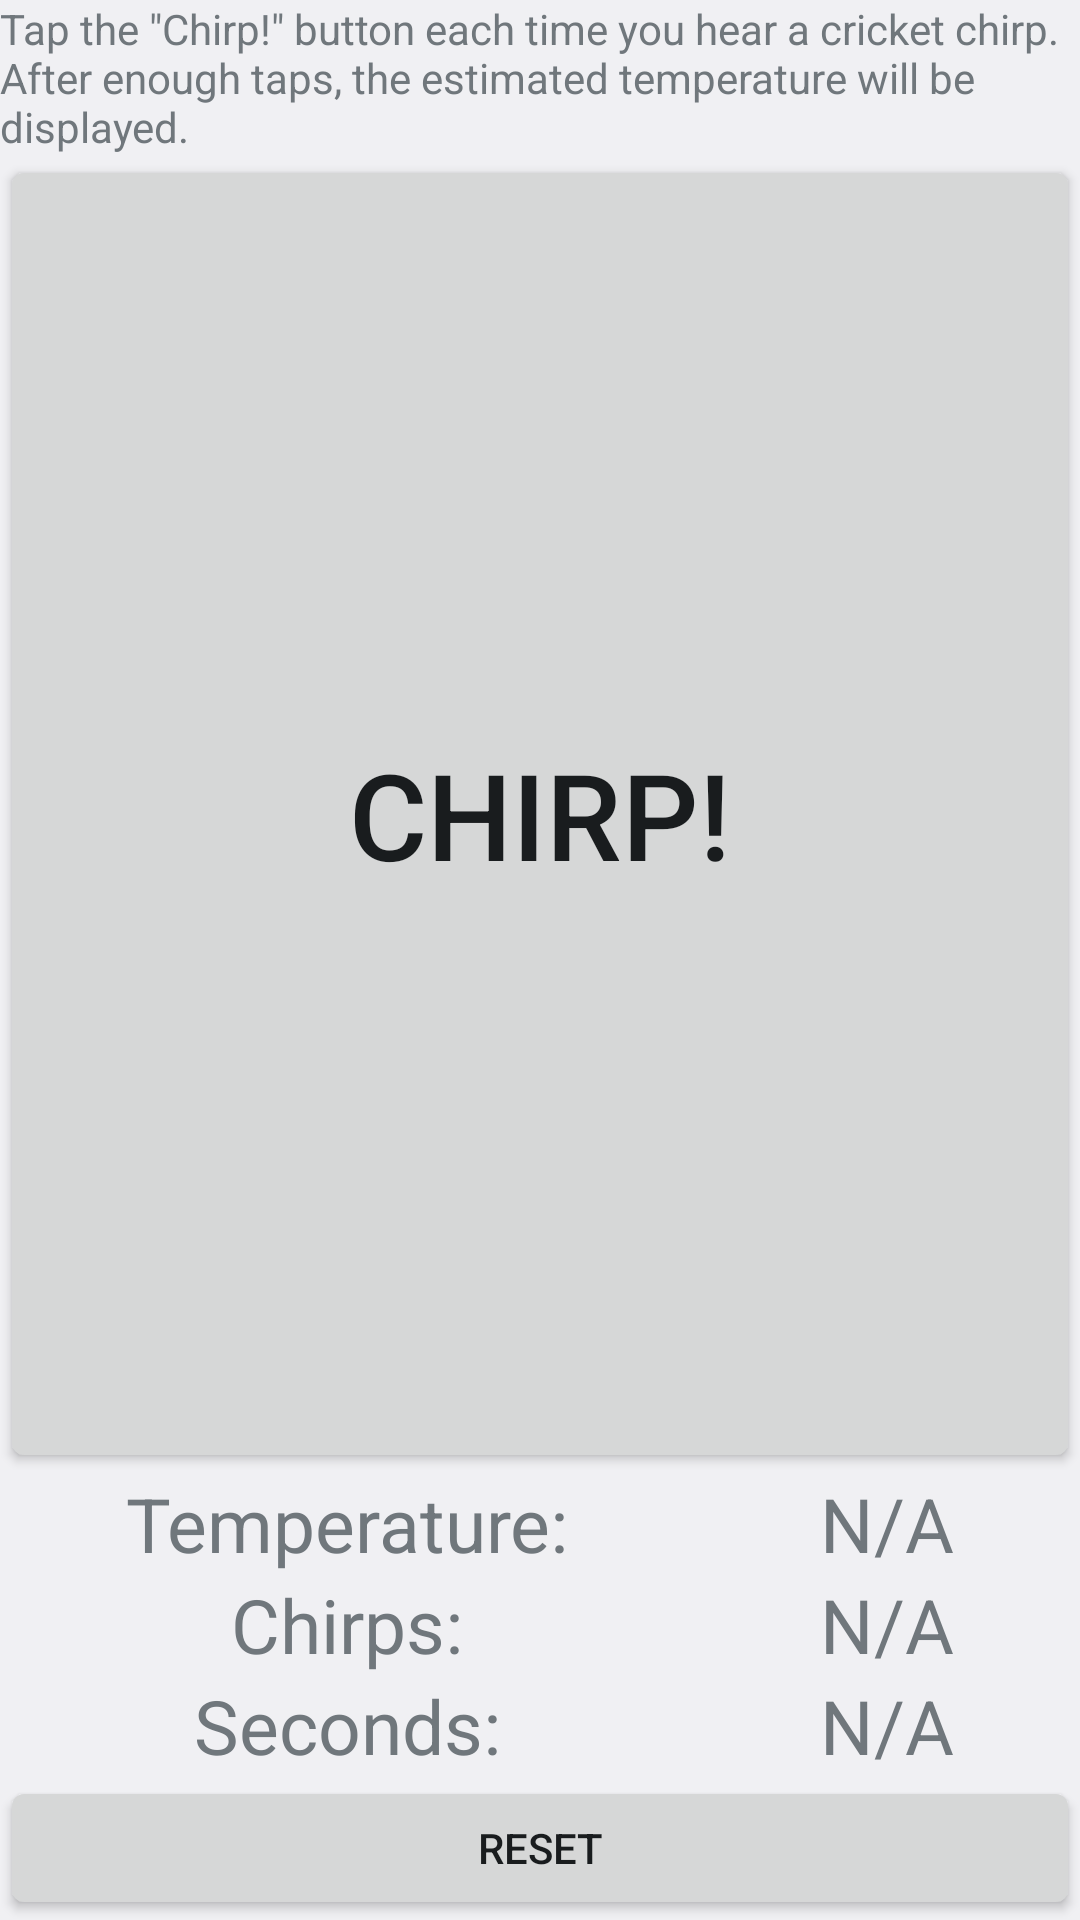

Write the Android layout XML for this screen, with the resource values it uses.
<!-- AndroidManifest.xml: application theme Theme.Lighttheme -->
<!-- res/layout/main.xml -->
<?xml version="1.0" encoding="utf-8"?>
<LinearLayout xmlns:android="http://schemas.android.com/apk/res/android"
    android:orientation="vertical"
    android:layout_width="fill_parent"
    android:layout_height="fill_parent"
    >
    
<TextView  
    android:layout_width="fill_parent" 
    android:layout_height="wrap_content" 
    android:text="@string/hello"
    android:layout_weight="0"
    />
<Button
	android:text="@string/chirpbutton"
	android:id="@+id/chirpbutton"
	android:layout_height="wrap_content"
	android:layout_width="fill_parent"
	android:layout_weight="1"
	android:textSize="40sp"
	/>

<TableLayout 
    android:layout_width="fill_parent"
    android:layout_height="wrap_content"
    android:shrinkColumns="1"
    android:layout_weight="0">
    <TableRow>
    <TextView  
		android:id="@+id/temperature"
    	android:layout_width="fill_parent" 
    	android:layout_height="fill_parent" 
    	android:text="@string/temperature"
    	android:layout_weight="1"
    	android:gravity="center"
    	android:textSize="25sp"
    	/>
	<TextView  
		android:id="@+id/temperaturereading"
    	android:layout_width="fill_parent" 
    	android:layout_height="fill_parent" 
    	android:text="@string/temperature_not_ready"
    	android:layout_weight="1"
    	android:gravity="center"
    	android:textSize="25sp"
    	/>
    </TableRow>
        <TableRow>
    <TextView  
		android:id="@+id/chirps"
    	android:layout_width="fill_parent" 
    	android:layout_height="fill_parent" 
    	android:text="@string/chirps"
    	android:layout_weight="1"
    	android:gravity="center"
    	android:textSize="25sp"
    	/>
	<TextView  
		android:id="@+id/chirpsreading"
    	android:layout_width="fill_parent" 
    	android:layout_height="fill_parent" 
    	android:text="@string/not_applicable"
    	android:layout_weight="1"
    	android:gravity="center"
    	android:textSize="25sp"
    	/>
    </TableRow>
    <TableRow>
    <TextView  
		android:id="@+id/seconds"
    	android:layout_width="fill_parent" 
    	android:layout_height="fill_parent" 
    	android:text="@string/seconds"
    	android:layout_weight="1"
    	android:gravity="center"
    	android:textSize="25sp"
    	/>
	<TextView  
		android:id="@+id/secondsreading"
    	android:layout_width="fill_parent" 
    	android:layout_height="fill_parent" 
    	android:text="@string/not_applicable"
    	android:layout_weight="1"
    	android:gravity="center"
    	android:textSize="25sp"
    	/>
    </TableRow>
</TableLayout>

<Button
	android:text="@string/resetbutton"
	android:id="@+id/resetbutton"
	android:layout_height="wrap_content"
	android:layout_width="fill_parent"
	android:layout_weight="0"
	/>

</LinearLayout>
<!-- resources referenced by this layout -->
<resources>
  <string name="chirpbutton">Chirp!</string>
  <string name="chirps">Chirps:</string>
  <string name="hello">Tap the \"Chirp!\" button each time you hear a cricket chirp. After enough taps, the estimated temperature will be displayed.</string>
  <string name="not_applicable">N/A</string>
  <string name="resetbutton">Reset</string>
  <string name="seconds">Seconds:</string>
  <string name="temperature">Temperature:</string>
  <string name="temperature_not_ready">N/A</string>
  <style name="Theme.Lighttheme" parent="android:Theme.Light">
      </style>
</resources>
